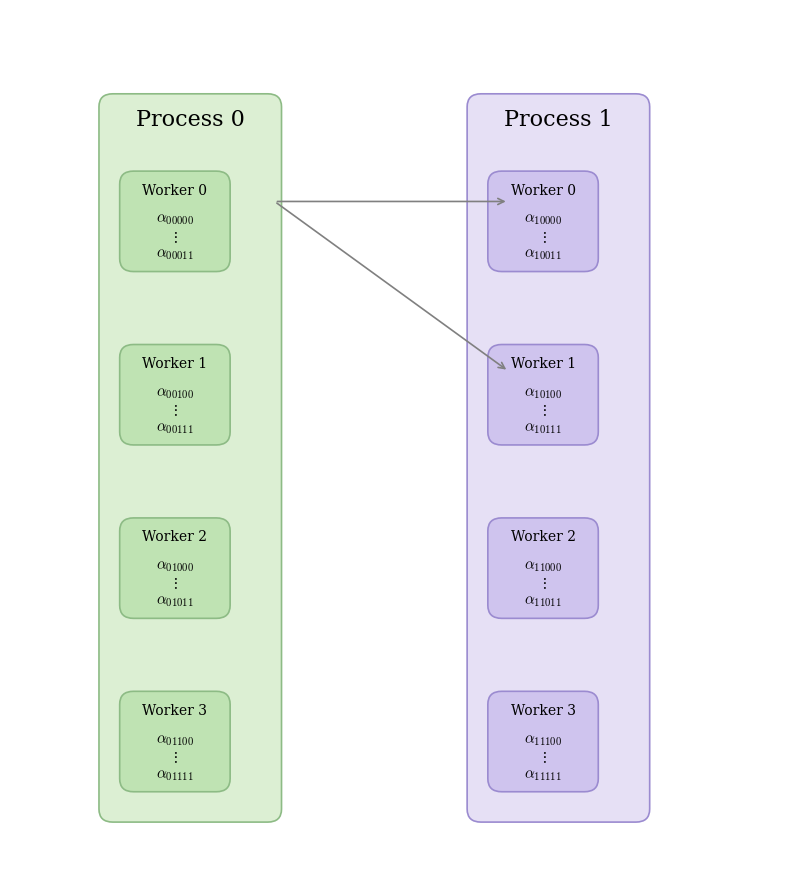

Source code (Python):

import matplotlib.pyplot as plt
from matplotlib.patches import FancyBboxPatch
from matplotlib import rcParams

# --------------------------------------------------
# Estilo similar a la segunda figura
# --------------------------------------------------
rcParams["font.family"] = "serif"
rcParams["mathtext.fontset"] = "cm"
rcParams["font.size"] = 11

fig, ax = plt.subplots(figsize=(8, 9))
ax.set_xlim(0, 10)
ax.set_ylim(0, 12)
ax.axis("off")

# Colores pastel similares a la Fig. 2
GREEN_BG = "#dcefd3"
GREEN_BOX = "#bfe3b3"

PURPLE_BG = "#e6e0f5"
PURPLE_BOX = "#cfc4ee"

EDGE_GREEN = "#8dbb85"
EDGE_PURPLE = "#9b8bd0"

# --------------------------------------------------
# Función para dibujar workers
# --------------------------------------------------
def worker(ax, x, y, color, edge, title, amps):
    box = FancyBboxPatch(
        (x, y),
        1.4,
        1.35,
        boxstyle="round,pad=0.02,rounding_size=0.18",
        linewidth=1.2,
        edgecolor=edge,
        facecolor=color,
    )
    ax.add_patch(box)

    ax.text(
        x + 0.7,
        y + 1.1,
        title,
        ha="center",
        va="center",
        fontsize=10,
    )

    ax.text(
        x + 0.7,
        y + 0.45,
        amps,
        ha="center",
        va="center",
        fontsize=11,
    )


# --------------------------------------------------
# Contenedor Process 0
# --------------------------------------------------
proc0 = FancyBboxPatch(
    (1.2, 0.8),
    2.3,
    10.0,
    boxstyle="round,pad=0.04,rounding_size=0.18",
    linewidth=1.2,
    edgecolor=EDGE_GREEN,
    facecolor=GREEN_BG,
)
ax.add_patch(proc0)

ax.text(
    2.35,
    10.4,
    "Process 0",
    fontsize=16,
    ha="center",
)

# --------------------------------------------------
# Contenedor Process 1
# --------------------------------------------------
proc1 = FancyBboxPatch(
    (6.0, 0.8),
    2.3,
    10.0,
    boxstyle="round,pad=0.04,rounding_size=0.18",
    linewidth=1.2,
    edgecolor=EDGE_PURPLE,
    facecolor=PURPLE_BG,
)
ax.add_patch(proc1)

ax.text(
    7.15,
    10.4,
    "Process 1",
    fontsize=16,
    ha="center",
)

# --------------------------------------------------
# Workers proceso 0
# --------------------------------------------------
worker(ax, 1.45, 8.4, GREEN_BOX, EDGE_GREEN,
       "Worker 0",
       r"$\alpha_{00000}$" "\n" r"$\vdots$" "\n" r"$\alpha_{00011}$")

worker(ax, 1.45, 6.0, GREEN_BOX, EDGE_GREEN,
       "Worker 1",
       r"$\alpha_{00100}$" "\n" r"$\vdots$" "\n" r"$\alpha_{00111}$")

worker(ax, 1.45, 3.6, GREEN_BOX, EDGE_GREEN,
       "Worker 2",
       r"$\alpha_{01000}$" "\n" r"$\vdots$" "\n" r"$\alpha_{01011}$")

worker(ax, 1.45, 1.2, GREEN_BOX, EDGE_GREEN,
       "Worker 3",
       r"$\alpha_{01100}$" "\n" r"$\vdots$" "\n" r"$\alpha_{01111}$")

# --------------------------------------------------
# Workers proceso 1
# --------------------------------------------------
worker(ax, 6.25, 8.4, PURPLE_BOX, EDGE_PURPLE,
       "Worker 0",
       r"$\alpha_{10000}$" "\n" r"$\vdots$" "\n" r"$\alpha_{10011}$")

worker(ax, 6.25, 6.0, PURPLE_BOX, EDGE_PURPLE,
       "Worker 1",
       r"$\alpha_{10100}$" "\n" r"$\vdots$" "\n" r"$\alpha_{10111}$")

worker(ax, 6.25, 3.6, PURPLE_BOX, EDGE_PURPLE,
       "Worker 2",
       r"$\alpha_{11000}$" "\n" r"$\vdots$" "\n" r"$\alpha_{11011}$")

worker(ax, 6.25, 1.2, PURPLE_BOX, EDGE_PURPLE,
       "Worker 3",
       r"$\alpha_{11100}$" "\n" r"$\vdots$" "\n" r"$\alpha_{11111}$")

# --------------------------------------------------
# Flechas de comunicación
# --------------------------------------------------
ax.annotate(
    "",
    xy=(6.5, 9.35),
    xytext=(3.45, 9.35),
    arrowprops=dict(
        arrowstyle="->",
        lw=1.2,
        color="gray"
    )
)

ax.annotate(
    "",
    xy=(6.5, 7.0),
    xytext=(3.45, 9.35),
    arrowprops=dict(
        arrowstyle="->",
        lw=1.2,
        color="gray"
    )
)

plt.tight_layout()
plt.savefig(
    "process_workers_styled.pdf",
    bbox_inches="tight"
)
plt.savefig(
    "process_workers_styled.png",
    dpi=300,
    bbox_inches="tight"
)

plt.show()
